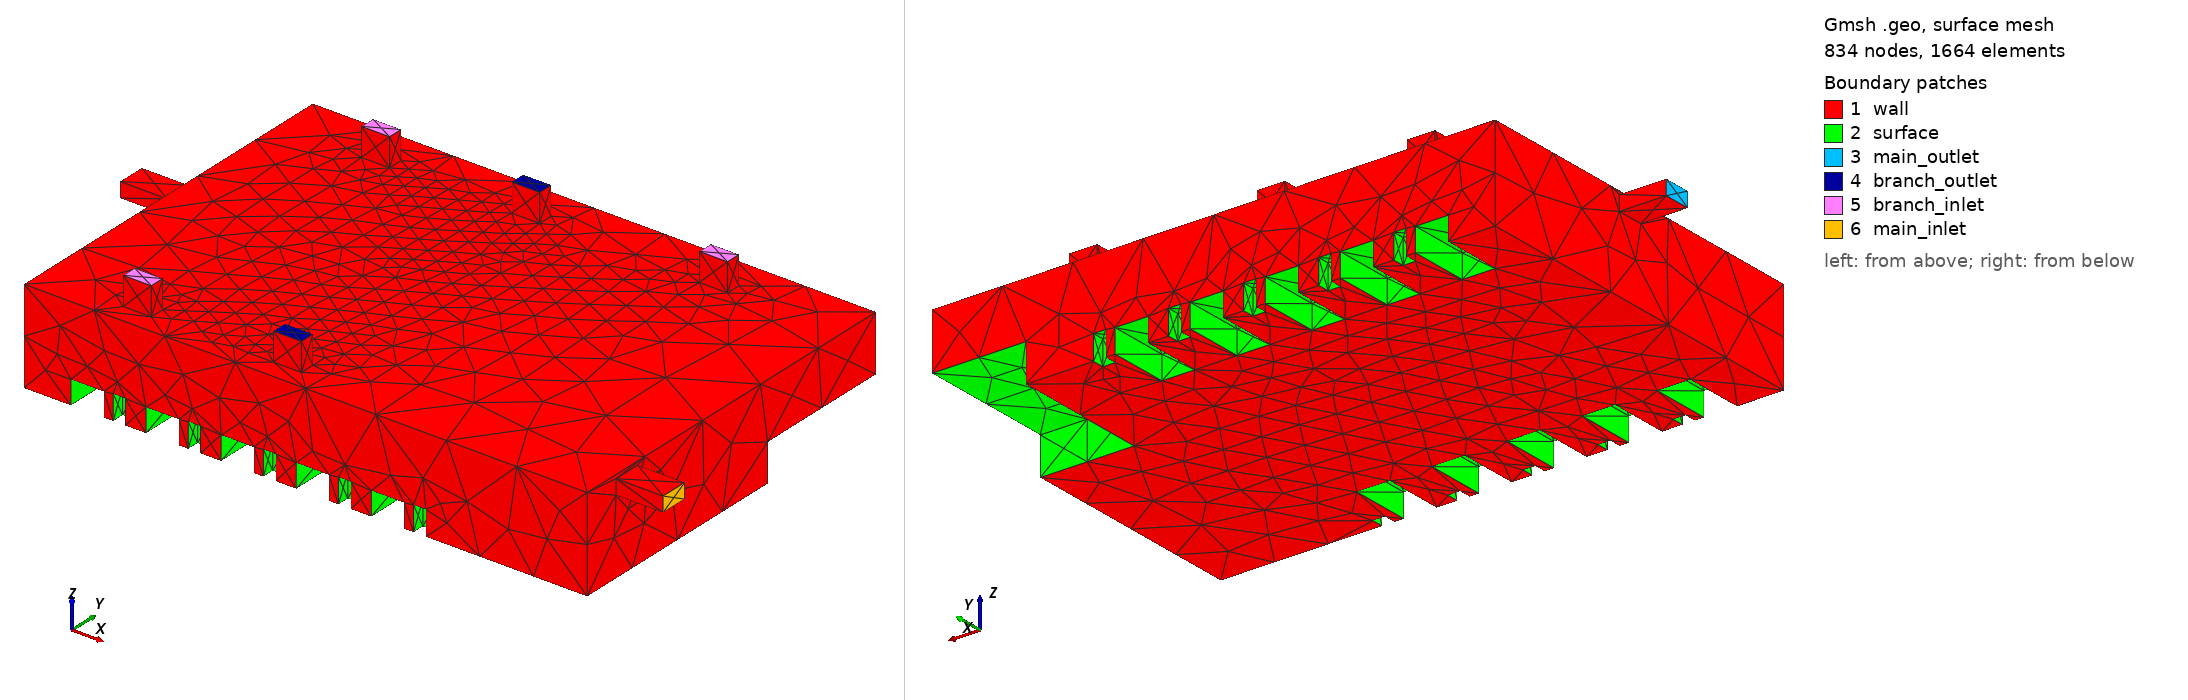

Gmsh geometry script, surface-meshed: 834 nodes, 1664 surface elements. Boundary patches (legend numbers): 1 wall, 2 surface, 3 main_outlet, 4 branch_outlet, 5 branch_inlet, 6 main_inlet. Left view from above one corner, right view from below the opposite corner. Legend entries are the model's physical surfaces.

=== flow_domain.geo (drawn) ===
Merge "flow_domain.step";
//+
Physical Volume("flow_field", 346) = {1};
//+
Physical Volume("flow_field", 346) += {1};
//+
Physical Surface("wall", 347) = {3, 4, 40, 5, 1, 2, 9, 8, 7, 6, 117, 118, 115, 116, 49, 50, 52, 51, 53, 54, 56, 55};
//+
Physical Surface("wall", 347) += {45, 46, 48, 47, 41, 42, 44, 43, 57, 58, 60, 59};
//+
Physical Surface("main_inlet", 348) = {124};
//+
Physical Surface("main_outlet", 349) = {114};
//+
Physical Surface("branch_outlet", 350) = {122, 119};
//+
Physical Surface("branch_inlet", 351) = {123, 120, 121};
//+
Physical Surface("surface", 352) = {103, 62, 61, 63, 64, 65, 66, 104, 67, 105, 69, 68, 70, 71, 106, 72, 73, 107, 75, 74, 76, 77, 108, 78, 80, 79, 109, 81, 82, 83, 84, 110, 85, 111, 87, 86, 88, 89, 112, 90, 38, 93, 39, 37, 36, 35, 94, 34, 33, 95, 32, 31, 30, 29, 28, 96, 27, 97, 26, 25, 24, 23, 22, 98, 21, 99, 20, 19, 18, 17, 16, 100, 15, 101, 13, 14, 12, 11, 10, 102, 113, 91, 92};
//+
Physical Surface("surface", 352) += {113, 91, 92, 89, 90, 112, 88, 111, 85, 86, 87};
//+
Physical Surface("surface", 352) += {84, 83, 110, 82, 81, 109, 79, 80, 78, 77, 76, 108, 75, 74, 107, 73, 72, 71, 70, 106, 69, 105, 67, 68, 65, 64, 104, 66, 63, 103, 61, 62};
//+
Physical Surface("surface", 352) += {10, 11, 12, 102, 13, 14, 15, 101, 16, 17, 100, 18, 19, 20, 99, 21, 22, 23, 98, 24, 25, 26, 97, 27, 28, 29, 96, 30, 31, 95, 32, 33, 34, 94, 35, 36, 37, 38, 93, 39};


Also in the case, not shown: flow_domain.step (merged mesh/CAD file).
